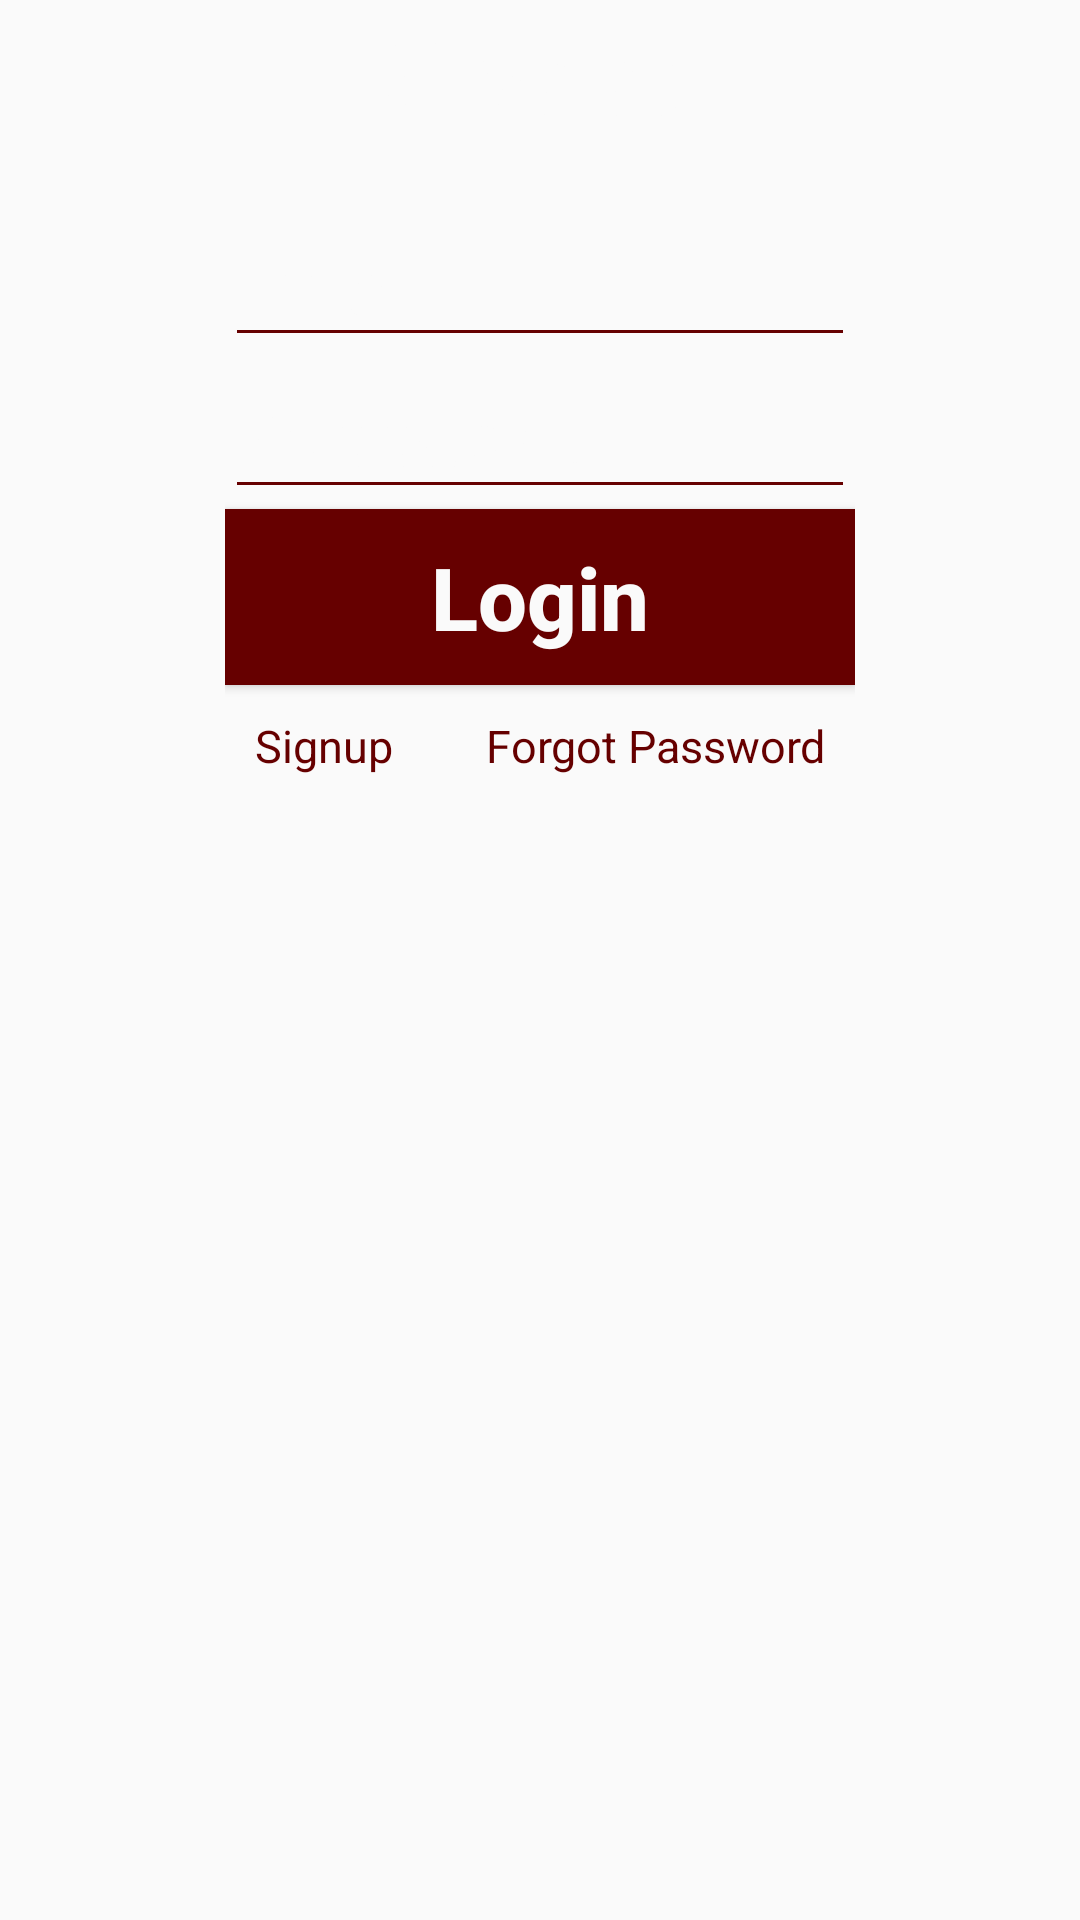

Layout XML and referenced resources for this Android screen:
<!-- AndroidManifest.xml: application theme AppTheme -->
<!-- res/layout/activity_login.xml -->
<?xml version="1.0" encoding="utf-8"?>
<android.support.constraint.ConstraintLayout xmlns:android="http://schemas.android.com/apk/res/android"
    xmlns:app="http://schemas.android.com/apk/res-auto"
    xmlns:tools="http://schemas.android.com/tools"
    android:layout_width="match_parent"
    android:layout_height="match_parent"
    tools:context=".LoginActivity">

    <LinearLayout
        android:layout_width="match_parent"
        android:layout_height="wrap_content"
        android:background="@drawable/andr"
        style="@style/fmb"
        android:orientation="vertical">

        <TextView
            android:layout_width="wrap_content"
            android:layout_gravity="center"
            android:text="Swaye"
            android:textColor="@color/colorWhite"
            android:textSize="36sp"
            android:layout_height="wrap_content" />

        <LinearLayout
            android:layout_width="250dp"
            android:layout_height="wrap_content"
            android:orientation="vertical"
            android:layout_gravity="center"
            android:padding="20dp">

            <EditText
                android:id="@+id/f_email"
                style="@style/form"
                android:layout_width="match_parent"
                android:layout_height="wrap_content"
                android:layout_gravity="center"
                android:inputType="textEmailAddress"
                android:hint="@string/h_email" />
            <EditText
                android:id="@+id/f_pass"
                style="@style/form"
                android:layout_width="match_parent"
                android:layout_height="wrap_content"
                android:layout_gravity="center"
                android:inputType="textPassword"
                android:hint="@string/h_pass" />
            <Button
                android:id="@+id/btn_login"
                style="@style/f_btn"
                android:text="@string/btn_login"
                android:layout_width="match_parent"
                android:layout_height="wrap_content" />
            <ImageButton
                android:id="@+id/btn_load"
                style="@style/f_btn"
                android:visibility="gone"
                android:layout_gravity="center"
                android:src="@drawable/load"
                android:layout_width="match_parent"
                android:layout_height="wrap_content"/>
            <LinearLayout
                android:padding="10dp"
                android:orientation="horizontal"
                android:layout_width="match_parent"
                android:layout_height="wrap_content">
                <TextView
                    android:id="@+id/txt_signup"
                    android:text="@string/signup"
                    style="@style/atxt"
                    android:layout_width="wrap_content"
                    android:layout_height="wrap_content" />
                <TextView
                    android:id="@+id/txt_fpass"
                    android:text="@string/fpass"
                    style="@style/atxt"
                    android:textAlignment="textEnd"
                    android:layout_gravity="end"
                    android:gravity="end"
                    android:layout_width="match_parent"
                    android:layout_height="wrap_content" />
            </LinearLayout>
        </LinearLayout>

    </LinearLayout>
</android.support.constraint.ConstraintLayout>
<!-- resources referenced by this layout -->
<resources>
  <color name="colorWhite">#FFFAFAFA</color>
  <string name="btn_login">Login</string>
  <string name="fpass">Forgot Password</string>
  <string name="h_email">Email</string>
  <string name="h_pass">Password</string>
  <string name="signup">Signup</string>
  <style name="atxt">
          <item name="android:textSize">15sp</item>
          <item name="android:paddingTop">10dp</item>
          <item name="android:textColor">@color/colorPrimary</item>
          <item name="android:textViewStyle">@style/Base.Widget.AppCompat.Spinner.Underlined</item>
          <item name="android:padding">0dp</item>
      </style>
  <style name="f_btn">
          <item name="android:textSize">29sp</item>
          <item name="android:textColor">@color/colorWhite</item>
          <item name="android:padding">10dp</item>
          <item name="android:textAllCaps">false</item>
          <item name="android:textStyle">bold</item>
          <item name="android:background">@color/colorPrimary</item>
      </style>
  <style name="fmb">
          <item name="android:scaleType">centerCrop</item>
      </style>
  <style name="form">
          <item name="android:textSize">25sp</item>
          <item name="android:colorControlNormal">@color/colorWhite</item>
          <item name="android:textColor">@color/colorWhite</item>
          <item name="android:textStyle">normal</item>
          <item name="android:textColorHint">@color/colorWhite</item>
          <item name="android:backgroundTint">@color/colorPrimary</item>
      </style>
  <style name="AppTheme" parent="Theme.AppCompat.Light.DarkActionBar">
          
          <item name="colorPrimary">@color/colorPrimary</item>
          <item name="colorPrimaryDark">@color/colorPrimaryDark</item>
          <item name="colorAccent">@color/colorAccent</item>
      </style>
  <color name="colorPrimary">#660000</color>
  <color name="colorPrimaryDark">#a70000</color>
  <color name="colorAccent">#FF4081</color>
</resources>
